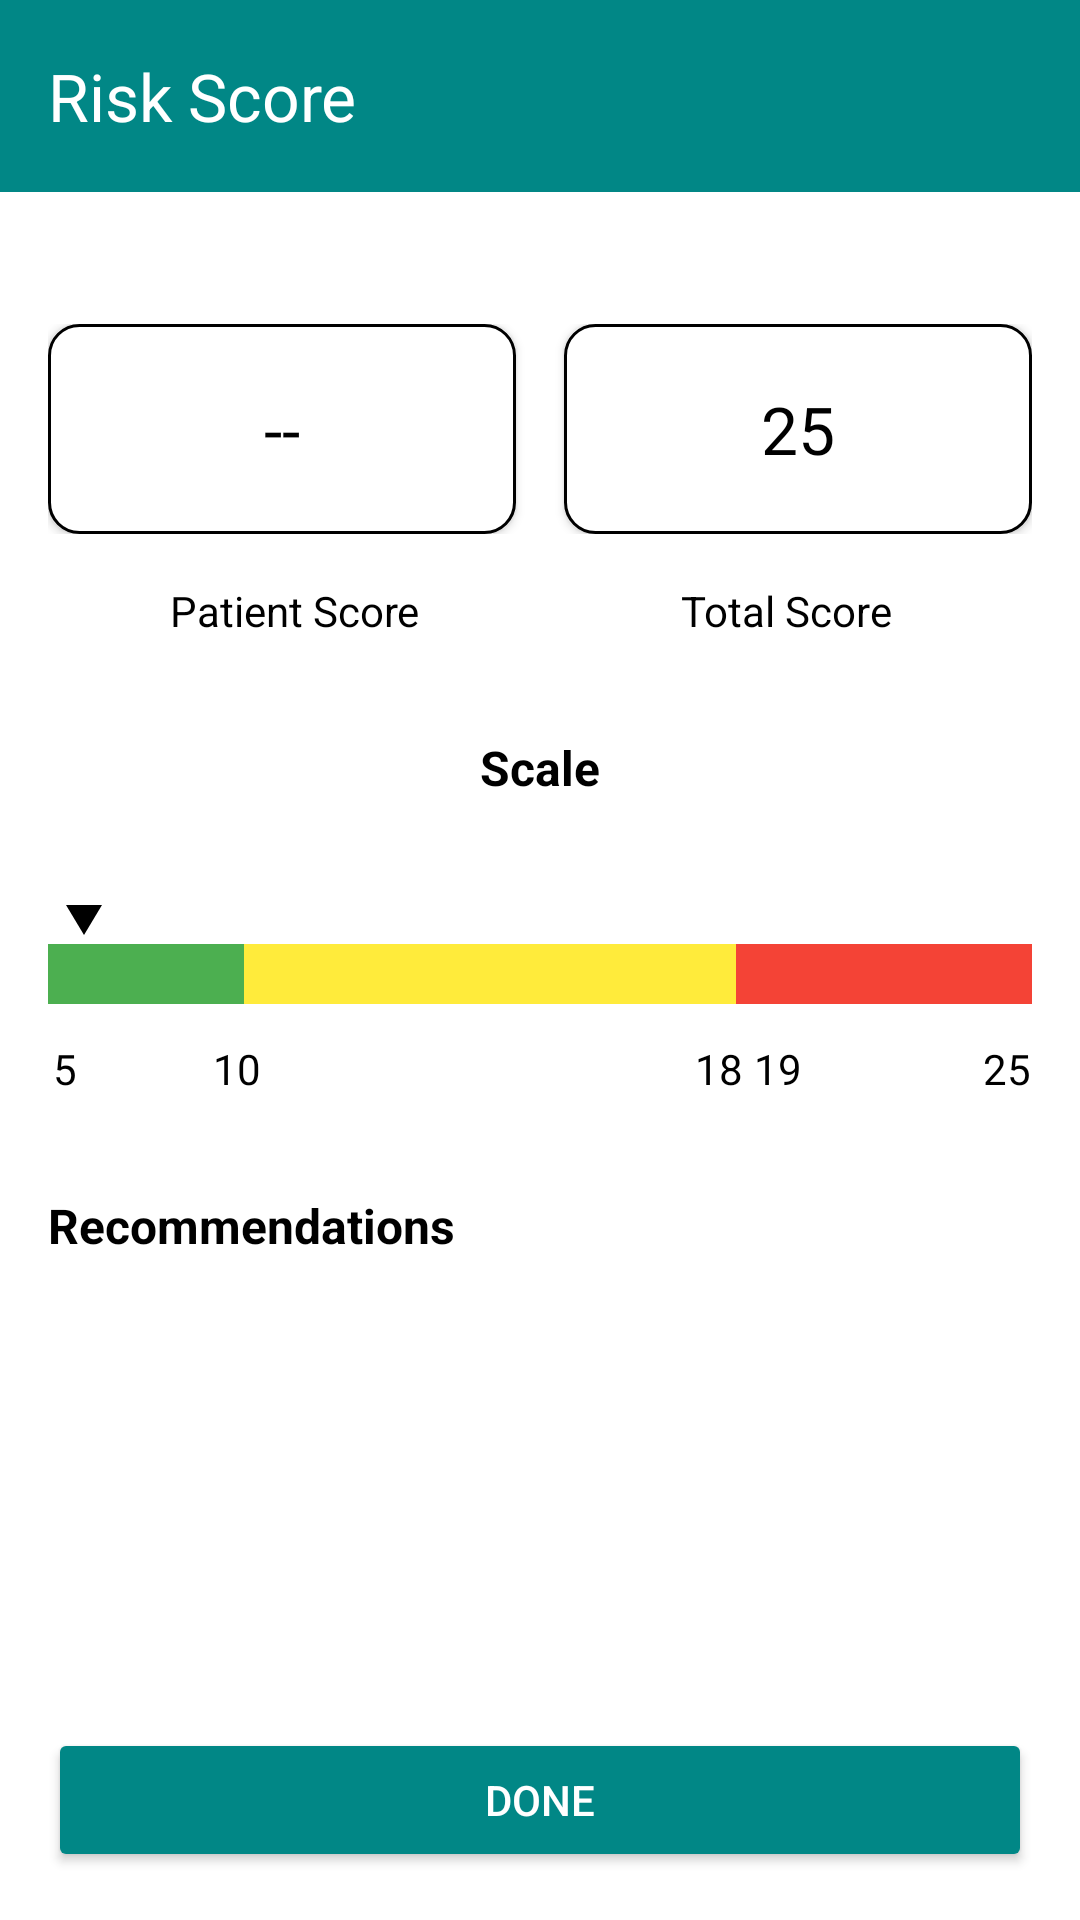

Write the Android layout XML for this screen, with the resource values it uses.
<!-- AndroidManifest.xml: application theme Theme.RenalGuard -->
<!-- res/layout/activity_score.xml -->
<?xml version="1.0" encoding="utf-8"?>
<RelativeLayout xmlns:android="http://schemas.android.com/apk/res/android"
    xmlns:app="http://schemas.android.com/apk/res-auto"
    android:layout_width="match_parent"
    android:layout_height="match_parent"
    android:background="?attr/colorSurface"> 

    
    <com.google.android.material.appbar.MaterialToolbar
        android:id="@+id/topAppBar"
        android:layout_width="match_parent"
        android:layout_height="?attr/actionBarSize"
        android:background="?attr/colorPrimary"
        app:title="Risk Score"
        app:titleTextColor="?attr/colorOnPrimary"
        app:navigationIcon="@drawable/ic_back"
        app:navigationContentDescription="Back" />

    
    <ScrollView
        android:id="@+id/scrollView"
        android:layout_width="match_parent"
        android:layout_height="match_parent"
        android:layout_below="@id/topAppBar"
        android:layout_above="@+id/btnDone"
        android:padding="16dp">

        <LinearLayout
            android:orientation="vertical"
            android:layout_width="match_parent"
            android:layout_height="wrap_content"
            android:gravity="center_horizontal">

            
            <LinearLayout
                android:layout_width="match_parent"
                android:layout_height="wrap_content"
                android:orientation="horizontal"
                android:gravity="center"
                android:paddingTop="28dp"
                android:paddingBottom="16dp"
                android:weightSum="2">

                <TextView
                    android:id="@+id/tvPatientScore"
                    android:layout_width="0dp"
                    android:layout_height="70dp"
                    android:layout_weight="1"
                    android:gravity="center"
                    android:text="--"
                    android:textSize="22sp"
                    android:background="@drawable/score_box_theme_aware"
                    android:textColor="?attr/colorOnSurface"
                    android:elevation="2dp" />

                <TextView
                    android:id="@+id/tvTotalScore"
                    android:layout_width="0dp"
                    android:layout_height="70dp"
                    android:layout_weight="1"
                    android:layout_marginStart="16dp"
                    android:gravity="center"
                    android:text="25"
                    android:textSize="22sp"
                    android:background="@drawable/score_box_theme_aware"
                    android:textColor="?attr/colorOnSurface"
                    android:elevation="2dp" />
            </LinearLayout>

            
            <LinearLayout
                android:layout_width="match_parent"
                android:layout_height="wrap_content"
                android:orientation="horizontal"
                android:gravity="center">

                <TextView
                    android:layout_width="0dp"
                    android:layout_height="wrap_content"
                    android:layout_weight="1"
                    android:gravity="center"
                    android:text="Patient Score"
                    android:textSize="14sp"
                    android:textColor="?attr/colorOnSurface" />

                <TextView
                    android:layout_width="0dp"
                    android:layout_height="wrap_content"
                    android:layout_weight="1"
                    android:gravity="center"
                    android:text="Total Score"
                    android:textSize="14sp"
                    android:textColor="?attr/colorOnSurface" />
            </LinearLayout>

            
            <TextView
                android:layout_width="wrap_content"
                android:layout_height="wrap_content"
                android:text="Scale"
                android:layout_marginTop="32dp"
                android:textStyle="bold"
                android:textSize="16sp"
                android:textColor="?attr/colorOnSurface" />

            
            <FrameLayout
                android:layout_width="match_parent"
                android:layout_height="60dp"
                android:layout_marginTop="8dp"
                android:layout_marginBottom="8dp">

                
                <ImageView
                    android:id="@+id/ivArrow"
                    android:layout_width="24dp"
                    android:layout_height="24dp"
                    android:layout_gravity="bottom"
                    android:layout_marginBottom="19dp"
                    android:contentDescription="Arrow"
                    android:src="@drawable/ic_arrow_down"
                    android:translationX="0dp"
                    app:tint="?attr/colorOnSurface" /> 

                
                <LinearLayout
                    android:id="@+id/scaleBar"
                    android:layout_width="match_parent"
                    android:layout_height="20dp"
                    android:layout_gravity="bottom"
                    android:orientation="horizontal">

                    
                    <View
                        android:layout_width="0dp"
                        android:layout_height="match_parent"
                        android:layout_weight="2"
                        android:background="#4CAF50" />

                    
                    <View
                        android:layout_width="0dp"
                        android:layout_height="match_parent"
                        android:layout_weight="5"
                        android:background="#FFEB3B" />

                    
                    <View
                        android:layout_width="0dp"
                        android:layout_height="match_parent"
                        android:layout_weight="3"
                        android:background="#F44336" />
                </LinearLayout>
            </FrameLayout>

            
            <LinearLayout
                android:layout_width="match_parent"
                android:layout_height="wrap_content"
                android:orientation="horizontal"
                android:paddingTop="4dp">

                <TextView
                    android:layout_width="0dp"
                    android:layout_height="wrap_content"
                    android:layout_weight="0.25"
                    android:text="5"
                    android:gravity="center"
                    android:textColor="?attr/colorOnSurface" />

                <TextView
                    android:layout_width="0dp"
                    android:layout_height="wrap_content"
                    android:layout_weight="2.2"
                    android:text="10"
                    android:gravity="center"
                    android:textColor="?attr/colorOnSurface" />

                <TextView
                    android:layout_width="0dp"
                    android:layout_height="wrap_content"
                    android:layout_weight="2.5"
                    android:text="18"
                    android:gravity="right"
                    android:textColor="?attr/colorOnSurface" />

                <TextView
                    android:layout_width="0dp"
                    android:layout_height="wrap_content"
                    android:layout_weight="0.50"
                    android:text="19"
                    android:gravity="center"
                    android:textColor="?attr/colorOnSurface" />

                <TextView
                    android:layout_width="0dp"
                    android:layout_height="wrap_content"
                    android:layout_weight="1.55"
                    android:text="25"
                    android:gravity="right"
                    android:textColor="?attr/colorOnSurface" />
            </LinearLayout>

            
            <TextView
                android:id="@+id/tvRecommendations"
                android:layout_width="match_parent"
                android:layout_height="wrap_content"
                android:text="Recommendations"
                android:layout_marginTop="32dp"
                android:textStyle="bold"
                android:textSize="16sp"
                android:textColor="?attr/colorOnSurface" />

            <View
                android:layout_width="match_parent"
                android:layout_height="80dp" />
        </LinearLayout>
    </ScrollView>

    
    <Button
        android:id="@+id/btnDone"
        android:layout_width="match_parent"
        android:layout_height="wrap_content"
        android:text="Done"
        android:layout_alignParentBottom="true"
        android:layout_margin="16dp"
        android:backgroundTint="?attr/colorPrimary"
        android:textColor="?attr/colorOnPrimary" />

</RelativeLayout>
<!-- resources referenced by this layout -->
<resources>
  <!-- drawable ic_arrow_down (drawable) -->
  <vector xmlns:android="http://schemas.android.com/apk/res/android"
      android:width="24dp"
      android:height="24dp"
      android:viewportWidth="24"
      android:viewportHeight="24">
      <path
          android:fillColor="#000000"
          android:pathData="M12,20L6,10h12z" />
  </vector>
  <!-- drawable score_box_theme_aware (drawable) -->
  <?xml version="1.0" encoding="utf-8"?>
  <shape xmlns:android="http://schemas.android.com/apk/res/android">
      <solid android:color="?attr/colorSurface"/>
      <stroke android:width="1dp" android:color="?attr/colorOnSurface"/>
      <corners android:radius="10dp"/>
  </shape>
  <style name="Theme.RenalGuard" parent="Base.Theme.RenalGuard" />
  <style name="Base.Theme.RenalGuard" parent="Theme.Material3.DayNight.NoActionBar">
          <item name="colorPrimary">@color/teal_700</item>
          <item name="colorOnPrimary">@android:color/white</item>
          <item name="colorSecondary">@color/teal_200</item>
          <item name="colorOnSecondary">@android:color/black</item>
          <item name="android:statusBarColor" tools:targetApi="l">?attr/colorPrimary</item>
          <item name="android:navigationBarColor">@android:color/transparent</item>
          <item name="android:windowTranslucentStatus">true</item>
          <item name="android:windowTranslucentNavigation">true</item>
  
          
          <item name="colorSurface">@color/light_surface</item>
          <item name="colorOnSurface">@color/light_on_surface</item>
      </style>
  <color name="teal_700">#018786</color>
  <color name="teal_200">#03DAC5</color>
  <color name="light_surface">#FFFFFF</color>
  <color name="light_on_surface">#000000</color>
</resources>
